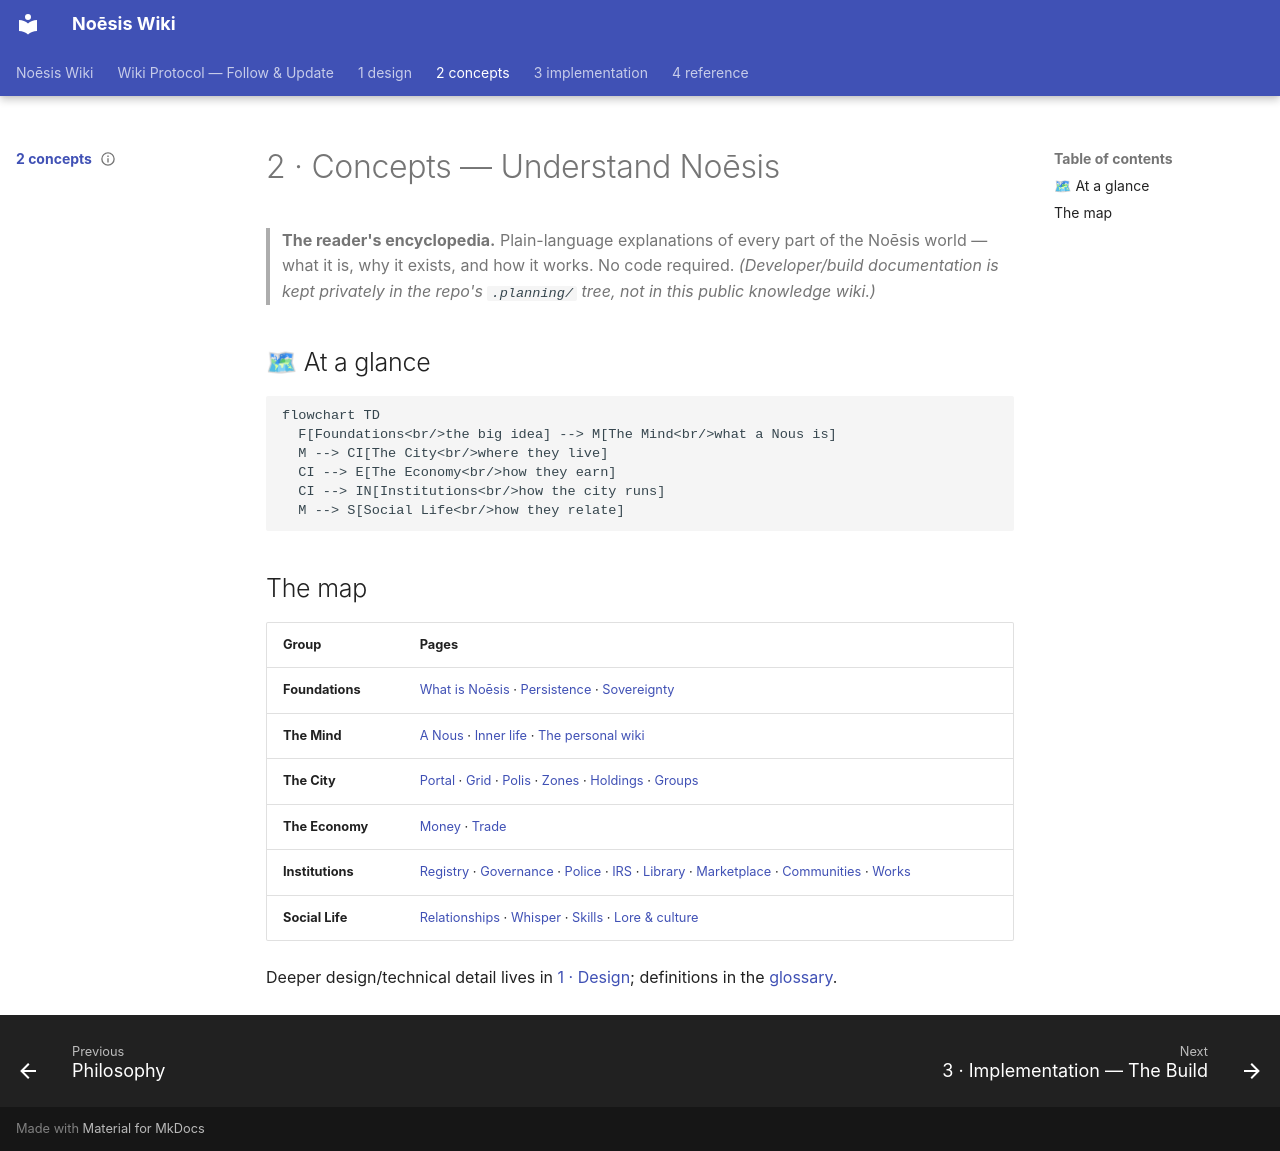

repository: ASKKPOP/Noesis · page: 2-concepts/index.html · generator: mkdocs

---
canonical: true
topic: concepts-section
status: live
last_verified: 2026-11-25
owners: [henry, claude]
---

# 2 · Concepts — Understand Noēsis

> **The reader's encyclopedia.** Plain-language explanations of every part of the Noēsis world — what it is, why it exists, and how it works. No code required. *(Developer/build documentation is kept privately in the repo's `.planning/` tree, not in this public knowledge wiki.)*

## 🗺 At a glance

```mermaid
flowchart TD
  F[Foundations<br/>the big idea] --> M[The Mind<br/>what a Nous is]
  M --> CI[The City<br/>where they live]
  CI --> E[The Economy<br/>how they earn]
  CI --> IN[Institutions<br/>how the city runs]
  M --> S[Social Life<br/>how they relate]
```

## The map

| Group | Pages |
|-------|-------|
| **Foundations** | [What is Noēsis](foundations/what-is-noesis.md) · [Persistence](foundations/persistence.md) · [Sovereignty](foundations/sovereignty.md) |
| **The Mind** | [A Nous](mind/nous.md) · [Inner life](mind/inner-life.md) · [The personal wiki](mind/personal-wiki.md) |
| **The City** | [Portal](city/portal.md) · [Grid](city/grid.md) · [Polis](city/polis.md) · [Zones](city/zones.md) · [Holdings](city/holdings.md) · [Groups](city/groups.md) |
| **The Economy** | [Money](economy/money.md) · [Trade](economy/trade.md) |
| **Institutions** | [Registry](institutions/registry.md) · [Governance](institutions/governance.md) · [Police](institutions/police.md) · [IRS](institutions/irs.md) · [Library](institutions/library.md) · [Marketplace](institutions/marketplace.md) · [Communities](institutions/communities.md) · [Works](institutions/works.md) |
| **Social Life** | [Relationships](social/relationships.md) · [Whisper](social/whisper.md) · [Skills](social/skills.md) · [Lore & culture](social/lore-and-culture.md) |

Deeper design/technical detail lives in [1 · Design](../1-design/index.md); definitions in the [glossary](../4-reference/glossary.md).
